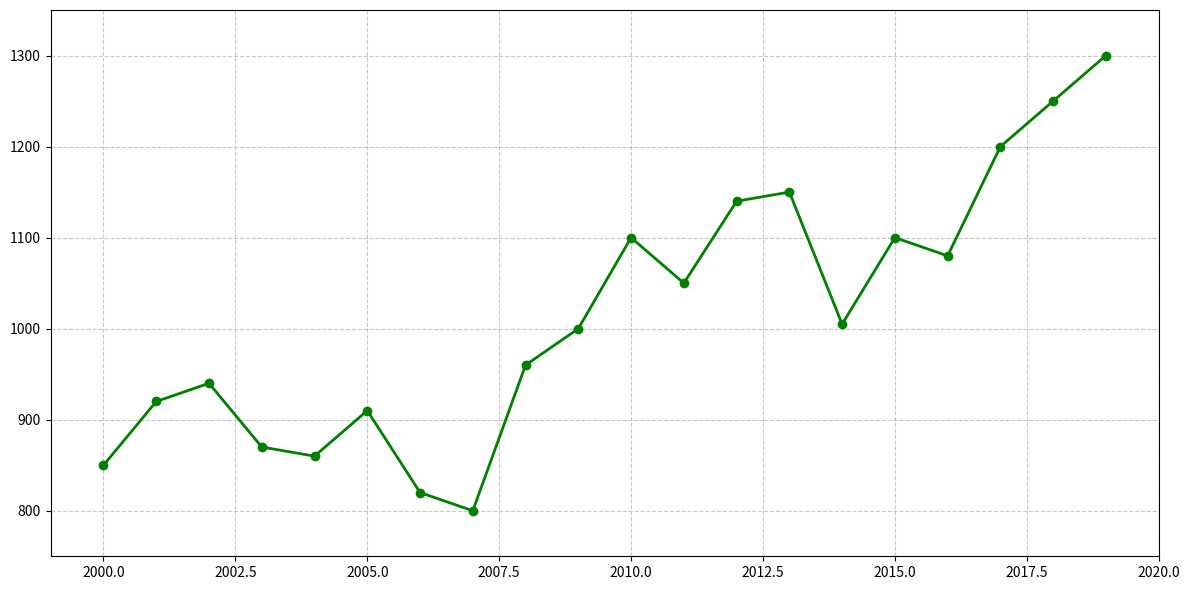

The matplotlib source for this figure:
import matplotlib.pyplot as plt
import numpy as np

years = np.arange(2000, 2020)
rainfall = np.array([850, 920, 940, 870, 860, 910, 820, 800, 960, 1000, 
                     1100, 1050, 1140, 1150, 1005, 1100, 1080, 1200, 1250, 1300])

fig, ax = plt.subplots(figsize=(12, 6))

ax.plot(years, rainfall, color='green', linewidth=2, marker='o')

ax.set_xlim(1999, 2020)
ax.set_ylim(750, 1350)
ax.grid(True, linestyle='--', alpha=0.7)

plt.tight_layout()
plt.show()
